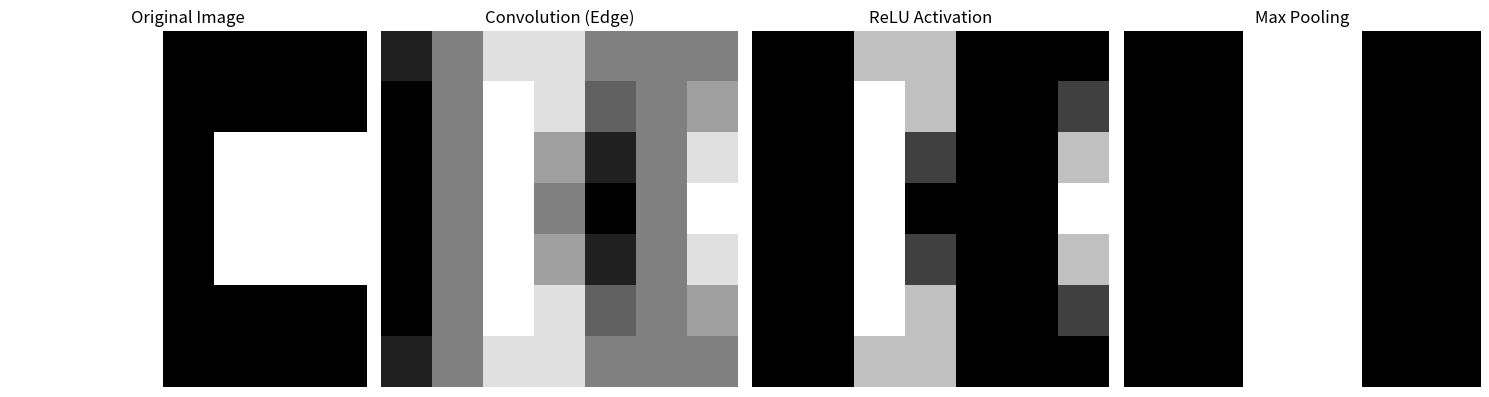

Write the Python code that produced this figure.
import numpy as np
import matplotlib.pyplot as plt

class NumpyCNNExplorer:
    """
    Numpy만을 사용하여 CNN의 핵심 연산(Conv, ReLU, Pooling)을 구현하고 
    데이터의 변화를 시각적으로 추적하는 클래스입니다.
    """
    def __init__(self):
        # 샘플 데이터: 세로 줄무늬가 있는 7x7 이미지 (흑백)
        self.sample_image = np.array([
            [10, 10, 10, 0, 0, 0, 0],
            [10, 10, 10, 0, 0, 0, 0],
            [10, 10, 10, 0, 10, 10, 10],
            [10, 10, 10, 0, 10, 10, 10],
            [10, 10, 10, 0, 10, 10, 10],
            [10, 10, 10, 0, 0, 0, 0],
            [10, 10, 10, 0, 0, 0, 0]
        ], dtype=float)
        
        # 세로 엣지 검출용 Sobel Filter (3x3)
        self.vertical_filter = np.array([
            [1, 0, -1],
            [2, 0, -2],
            [1, 0, -1]
        ])

    @staticmethod
    def convolution2d(image, kernel, stride=1, padding=0):
        """
        다양한 하이퍼파라미터를 지원하는 정교한 2D 합성곱 연산
        """
        # 패딩 적용
        if padding > 0:
            image = np.pad(image, pad_width=padding, mode='constant', constant_values=0)
            
        img_h, img_w = image.shape
        k_h, k_w = kernel.shape
        
        # 출력 사이즈 계산 (O = (I - K + 2P) / S + 1)
        out_h = (img_h - k_h) // stride + 1
        out_w = (img_w - k_w) // stride + 1
        
        output = np.zeros((out_h, out_w))
        
        for y in range(0, out_h):
            for x in range(0, out_w):
                # 슬라이딩 윈도우 추출
                y_start, x_start = y * stride, x * stride
                patch = image[y_start:y_start+k_h, x_start:x_start+k_w]
                # 원소별 곱셈 후 합산 (내적)
                output[y, x] = np.sum(patch * kernel)
                
        return output

    @staticmethod
    def relu(x):
        """비선형 활성화 함수: 음수 제거"""
        return np.maximum(0, x)

    @staticmethod
    def max_pooling2d(image, pool_size=2, stride=2):
        """최댓값 풀링: 공간 해상도 축소 및 특징 강조"""
        img_h, img_w = image.shape
        out_h = (img_h - pool_size) // stride + 1
        out_w = (img_w - pool_size) // stride + 1
        
        output = np.zeros((out_h, out_w))
        
        for y in range(out_h):
            for x in range(out_w):
                y_s, x_s = y * stride, x * stride
                patch = image[y_s:y_s+pool_size, x_s:x_s+pool_size]
                output[y, x] = np.max(patch)
                
        return output

    def run_pipeline(self):
        print("--- CNN Pipeline Scratch Execution ---")
        
        # 1. Convolution (Edge Detection)
        conv_out = self.convolution2d(self.sample_image, self.vertical_filter, padding=1)
        print(f"Conv Output Shape: {conv_out.shape}")
        
        # 2. Activation (Non-linearity)
        relu_out = self.relu(conv_out)
        
        # 3. Max Pooling (Downsampling)
        pool_out = self.max_pooling2d(relu_out, pool_size=2, stride=2)
        print(f"Pool Output Shape: {pool_out.shape}")

        # 결과 시각화
        fig, axes = plt.subplots(1, 4, figsize=(15, 4))
        
        axes[0].imshow(self.sample_image, cmap='gray')
        axes[0].set_title("Original Image")
        
        axes[1].imshow(conv_out, cmap='gray')
        axes[1].set_title("Convolution (Edge)")
        
        axes[2].imshow(relu_out, cmap='gray')
        axes[2].set_title("ReLU Activation")
        
        axes[3].imshow(pool_out, cmap='gray')
        axes[3].set_title("Max Pooling")
        
        for ax in axes:
            ax.axis('off')
            
        plt.tight_layout()
        plt.show()

if __name__ == "__main__":
    explorer = NumpyCNNExplorer()
    explorer.run_pipeline()
